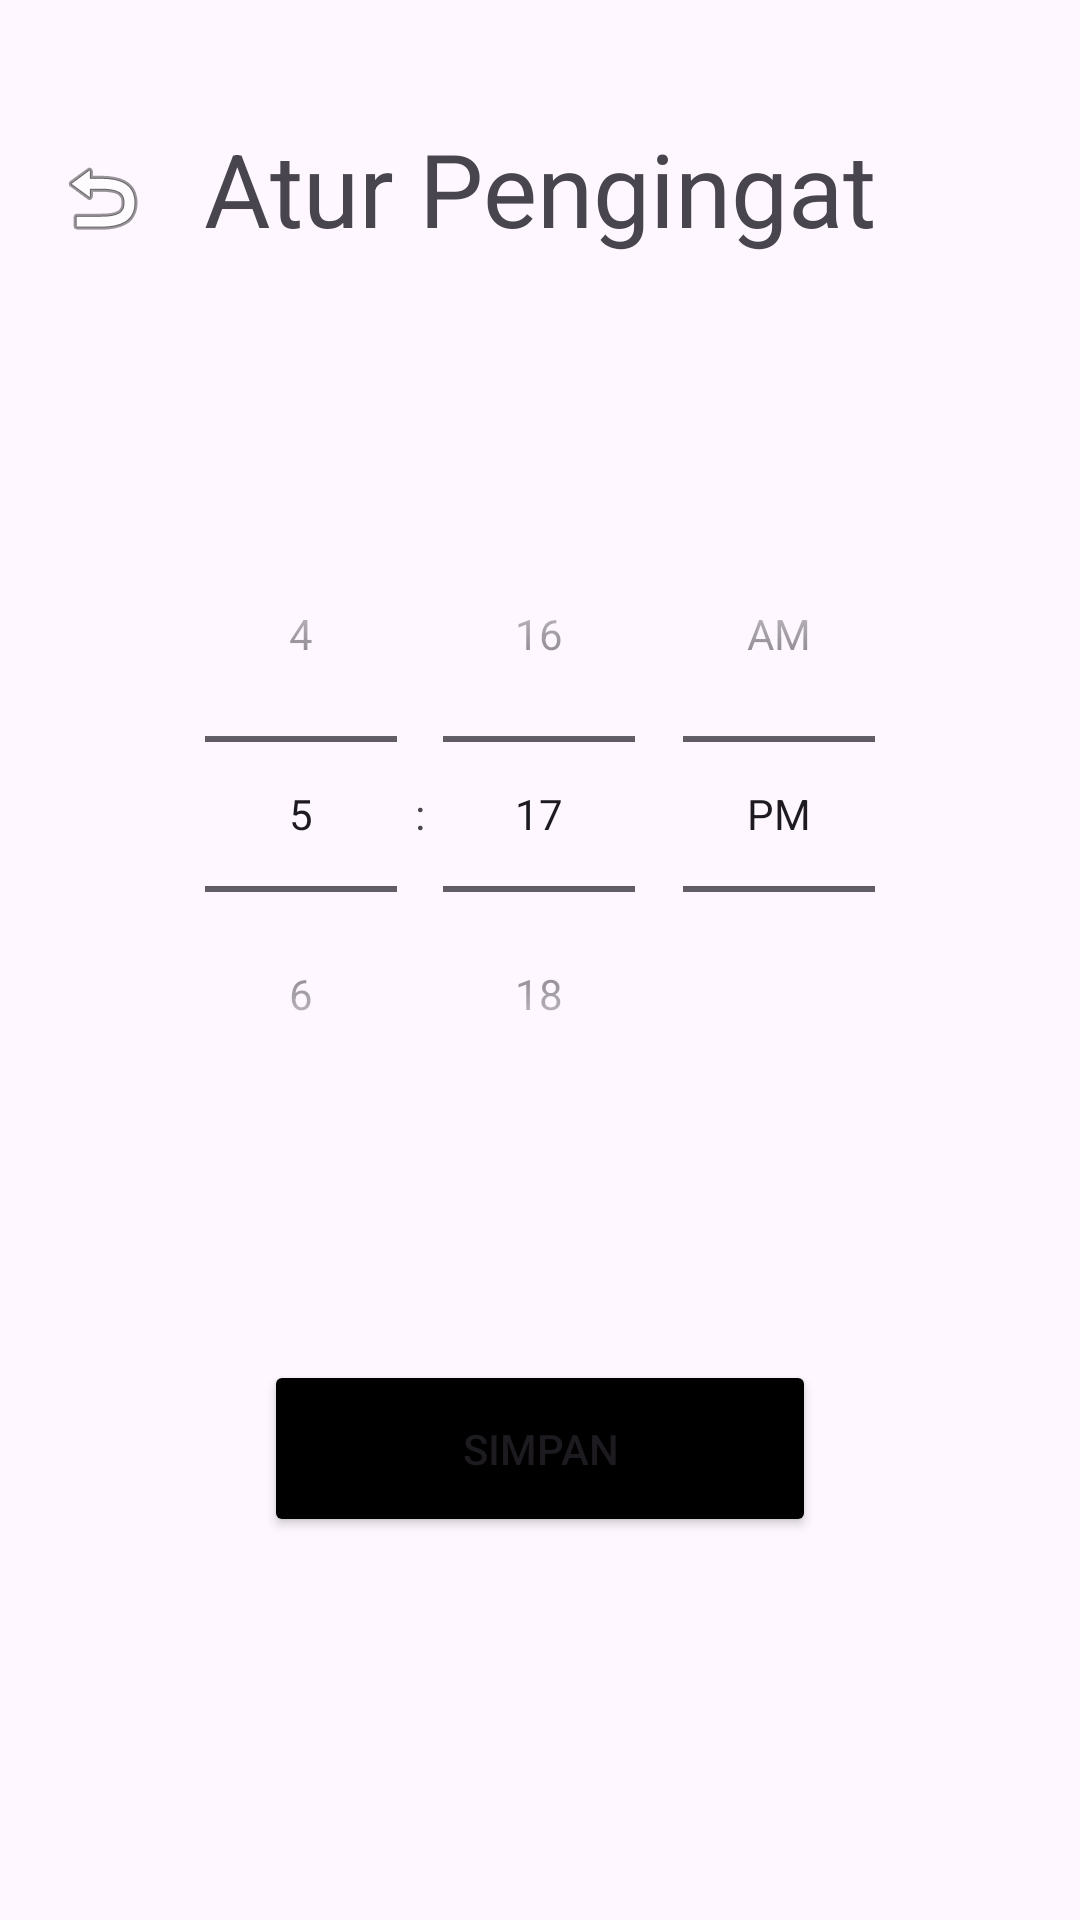

Write the Android layout XML for this screen, with the resource values it uses.
<!-- AndroidManifest.xml: application theme Theme.MyPROJECT -->
<!-- res/layout/activity_custom_reminder.xml -->
<?xml version="1.0" encoding="utf-8"?>
<androidx.constraintlayout.widget.ConstraintLayout xmlns:android="http://schemas.android.com/apk/res/android"
    xmlns:app="http://schemas.android.com/apk/res-auto"
    xmlns:tools="http://schemas.android.com/tools"
    android:id="@+id/main"
    android:layout_width="match_parent"
    android:layout_height="match_parent"
    tools:context=".CustomReminderActivity">


    <TextView
        android:id="@+id/textView3"
        android:layout_width="wrap_content"
        android:layout_height="wrap_content"
        android:layout_marginTop="40dp"
        android:text="Atur Pengingat"
        android:textSize="34sp"
        app:layout_constraintEnd_toEndOf="parent"
        app:layout_constraintHorizontal_bias="0.5"
        app:layout_constraintStart_toEndOf="@+id/btBack"
        app:layout_constraintStart_toStartOf="parent"
        app:layout_constraintTop_toTopOf="parent" />

    <TimePicker
        android:id="@+id/timePicker"
        android:layout_width="match_parent"
        android:layout_height="wrap_content"
        android:layout_marginTop="80dp"
        android:timePickerMode="spinner"
        app:layout_constraintEnd_toEndOf="parent"
        app:layout_constraintHorizontal_bias="0.0"
        app:layout_constraintStart_toStartOf="parent"
        app:layout_constraintTop_toBottomOf="@+id/textView3" />

    <Button
        android:id="@+id/button_set_custom_reminder"
        android:layout_width="184dp"
        android:layout_height="59dp"
        android:layout_marginTop="76dp"
        android:backgroundTint="#000000"
        android:text="Simpan"
        android:textColorLink="#37407A"
        app:layout_constraintEnd_toEndOf="parent"
        app:layout_constraintStart_toStartOf="parent"
        app:layout_constraintTop_toBottomOf="@+id/timePicker" />

    <ImageButton
        android:id="@+id/btBack"
        android:layout_width="wrap_content"
        android:layout_height="wrap_content"
        android:layout_marginTop="40dp"
        android:backgroundTint="@android:color/transparent"
        app:layout_constraintEnd_toStartOf="@+id/textView3"
        app:layout_constraintHorizontal_bias="0.5"
        app:layout_constraintStart_toStartOf="parent"
        app:layout_constraintTop_toTopOf="parent"
        app:srcCompat="@android:drawable/ic_menu_revert" />

</androidx.constraintlayout.widget.ConstraintLayout>
<!-- resources referenced by this layout -->
<resources>
  <style name="Theme.MyPROJECT" parent="Base.Theme.MyPROJECT" />
  <style name="Base.Theme.MyPROJECT" parent="Theme.Material3.DayNight.NoActionBar">
          
          
      </style>
</resources>
